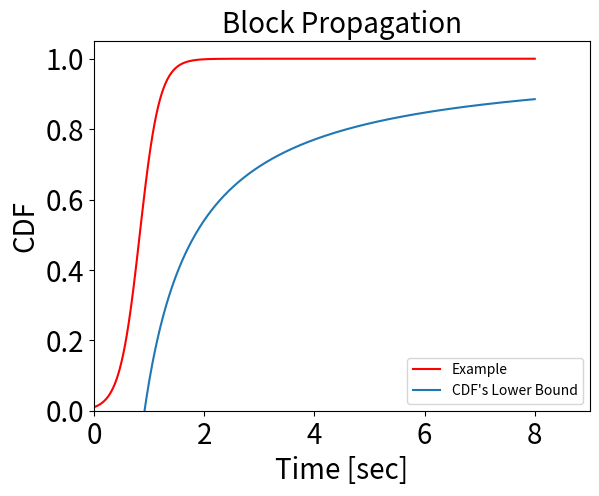

This chart was generated by the following Python code:
import scipy.special as spys
import scipy.misc as spym # コンビネーション用 

import numpy as np
import math 
import matplotlib.pyplot as plt

# Delay CDF, Lower Bound
def calcUnitFindBlockProb(lamb):
    return 1 - np.exp(- lamb)

def calcWasteTime(PFork, lamb):
    return np.log(1 - PFork) / np.log(1 - calcUnitFindBlockProb(lamb))

def calcCDFLB(PFork, lamb, time):
    Xr = calcWasteTime(PFork, lamb)
    return 1 - Xr / time

# e.g. CDF, RumorSpreading
def func(a, beta, t):
    c1 = a/(1-a)
    return c1 / (np.power(np.e, -beta * t) + c1)

# パラメータの設定                                                                                                                                                                   
beta = 5.52839875415 # 1.92965593471 # 最終予定: 10.2261233386
a = 0.01 # 最終予定: 1/5000
diff = 0.0001

# データの作成
maxT = 8
t = np.arange(0, maxT, diff)
y = func(a, beta, t) # for CDF  
plt.plot(t, y, label="Example", color='red')

# パラメータの設定
PFork = 0.062192 # 0.0178 # 0.0653
lamb = 1/14.31
diff = 0.01
start = calcWasteTime(PFork, lamb)
end = 8
time = np.arange(start, end, diff)
y = calcCDFLB(PFork, lamb, time)


plt.xlabel("Time [sec]", fontsize=20)
plt.ylabel("CDF", fontsize=20)
plt.title("Block Propagation", fontsize=20)

plt.xlim(xmin=0)
plt.xlim(xmax=end + 1) # 10100)                                                                                                                                                    
plt.ylim(ymin=0.0)
plt.ylim(ymax=1.05)
plt.tick_params(labelsize = 20)
plt.plot(time, y, label="CDF's Lower Bound")
plt.legend()

plt.show()
